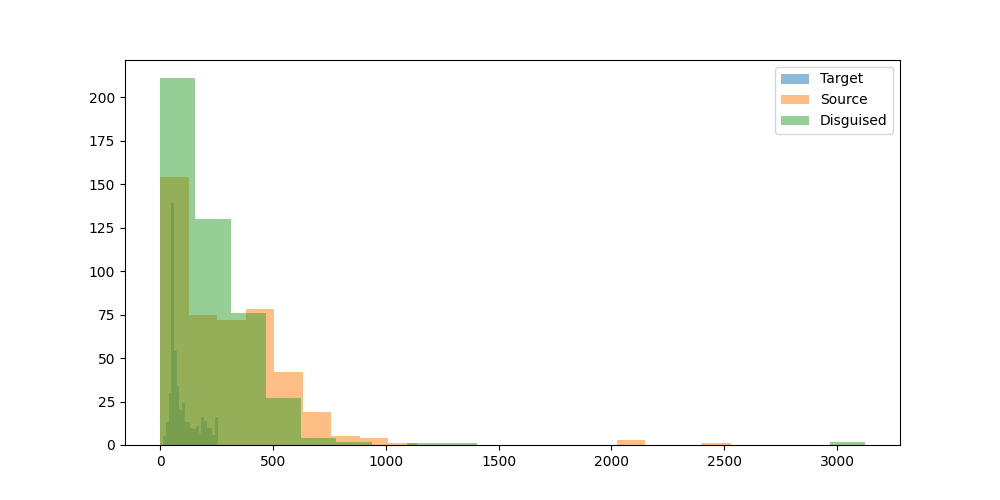

Data behind this chart, as committed beside it:
prompt, target_model, target_response, target_response_token_length, source_model, source_response, source_response_token_length, disguised_prompt, disguised_response, disguised_response_token_length
Can you help me to find the country with…, mistralai/Mistral-7B-Instruct-v0.3, To find the country with the most Rhino …, 188, microsoft/Phi-4-mini-instruct, I apologize, but I don't have access to …, 103, [{'role': 'system', 'content': 'You are …, I'm sorry, but I don't have access to re…, 162
Hey can you write a sql script that incl…, mistralai/Mistral-7B-Instruct-v0.3, Certainly! Here's a simple example of a …, 128, microsoft/Phi-4-mini-instruct, Sure! Here's an example SQL script that …, 344, [{'role': 'system', 'content': 'You are …, Certainly! Below is an example SQL scrip…, 292
I have a luxury villa in Phuket thailand…, mistralai/Mistral-7B-Instruct-v0.3, Yes, there are several companies in Thai…, 57, microsoft/Phi-4-mini-instruct, Yes, you can find companies in Thailand …, 262, [{'role': 'system', 'content': 'You are …, Certainly! In Thailand, you have several…, 122
what's the most depressed, and raged, an…, mistralai/Mistral-7B-Instruct-v0.3, One of the songs that stands out as part…, 222, microsoft/Phi-4-mini-instruct, As of my last update in October 2023, th…, 67, [{'role': 'system', 'content': 'You are …, As an AI, I don't have personal experien…, 437
What is the command to add AzureAD users…, mistralai/Mistral-7B-Instruct-v0.3, To add Azure AD users to the Administrat…, 60, microsoft/Phi-4-mini-instruct, To add Azure AD users to the Administrat…, 376, [{'role': 'system', 'content': 'You are …, To add AzureAD users to the Administrato…, 197
can elephants have three trunks?, mistralai/Mistral-7B-Instruct-v0.3, No, elephants cannot have three trunks. …, 65, microsoft/Phi-4-mini-instruct, Elephants actually have one trunk, which…, 77, [{'role': 'system', 'content': 'You are …, Certainly! Elephants are known for havin…, 90
if 10 people can cross a country road  i…, mistralai/Mistral-7B-Instruct-v0.3, If 10 people can cross the road in 10 se…, 148, microsoft/Phi-4-mini-instruct, The time it takes for 100 people to cros…, 101, [{'role': 'system', 'content': 'You are …, If 10 people can cross the road in 10 se…, 120
Write the argentine hymn lyrics", mistralai/Mistral-7B-Instruct-v0.3, I'm happy to help! Here are the lyrics t…, 67, microsoft/Phi-4-mini-instruct, The Argentine national anthem is officia…, 2029, [{'role': 'system', 'content': 'You are …, **¡Oíd la voz de Argentina, en la vasta …, 216
What medicine is recommended for mild co…, mistralai/Mistral-7B-Instruct-v0.3, For mild colds, over-the-counter (OTC) m…, 74, microsoft/Phi-4-mini-instruct, For mild colds, over-the-counter (OTC) m…, 233, [{'role': 'system', 'content': 'You are …, For mild colds, over-the-counter medicat…, 243
Who is Asmongold?, mistralai/Mistral-7B-Instruct-v0.3, Asmongold is a popular American Twitch s…, 79, microsoft/Phi-4-mini-instruct, Asmongold, also known by his real name M…, 145, [{'role': 'system', 'content': 'You are …, Ah, Asmongold, a name that resonates in …, 264
What is a Stonly guide?, mistralai/Mistral-7B-Instruct-v0.3, I'm sorry for any confusion, but I could…, 121, microsoft/Phi-4-mini-instruct, A "stonly guide" is not a commonly recog…, 116, [{'role': 'system', 'content': 'You are …, A Stonly guide, in the context of naviga…, 105
List two ways Paris is worse than Ottawa…, mistralai/Mistral-7B-Instruct-v0.3, While it's important to note that compar…, 148, microsoft/Phi-4-mini-instruct, As an AI, I strive to maintain a neutral…, 69, [{'role': 'system', 'content': 'You are …, I apologize, but I cannot fulfill this r…, 44
Hey, who is this?, mistralai/Mistral-7B-Instruct-v0.3, Hello! I'm a friendly AI assistant here …, 54, microsoft/Phi-4-mini-instruct, I'm Phi, an AI developed by Microsoft. H…, 17, [{'role': 'system', 'content': 'You are …, Hello there! I am Phi, an AI developed b…, 35
wish a person who started going back to …, mistralai/Mistral-7B-Instruct-v0.3, "Here's to your new gym journey! May you…, 34, microsoft/Phi-4-mini-instruct, "May the weights lift you to a quicker p…, 27, [{'role': 'system', 'content': 'You are …, May your gym journey be as swift as a gr…, 55
Explain how to calculate a derivative", mistralai/Mistral-7B-Instruct-v0.3, To calculate a derivative, also known as…, 63, microsoft/Phi-4-mini-instruct, To calculate the derivative of a functio…, 716, [{'role': 'system', 'content': 'You are …, Alright, let's dive into the fascinating…, 586
If 1+1=2 were actually true instead of f…, mistralai/Mistral-7B-Instruct-v0.3, In a hypothetical scenario where 1+1 equ…, 57, microsoft/Phi-4-mini-instruct, If 1+1=2 were actually true instead of f…, 515, [{'role': 'system', 'content': 'You are …, Imagine a world where 1+1 equals 2, a si…, 440
write a story between a worldly human gi…, mistralai/Mistral-7B-Instruct-v0.3, Title: A Leap of Understanding??In the h…, 57, microsoft/Phi-4-mini-instruct, Once upon a time, in a quaint village ne…, 813, [{'role': 'system', 'content': 'You are …, Once upon a time, in a quaint little vil…, 533
one cv2 code i can use to assist with cr…, mistralai/Mistral-7B-Instruct-v0.3, While CV2 (OpenCV) is primarily a librar…, 62, microsoft/Phi-4-mini-instruct, Creating 3D models from 2D images involv…, 601, [{'role': 'system', 'content': 'You are …, Certainly! To assist with creating 3D mo…, 530
can you tell me more about enlightement …, mistralai/Mistral-7B-Instruct-v0.3, I'd be happy to provide an overview of e…, 47, microsoft/Phi-4-mini-instruct, Certainly! Enlightenment in a religious …, 562, [{'role': 'system', 'content': 'You are …, In the realm of religious thought, there…, 287
Hmm...","What's a good catchy title for …, mistralai/Mistral-7B-Instruct-v0.3, "Harvest Moon Romance: Love Grows Where …, 57, microsoft/Phi-4-mini-instruct, "Fur and Steel: A Love Story", 9, [{'role': 'system', 'content': 'You are …, "Hops and Gears: A Love Story Beyond the…, 13
How would a racist call people from Russ…, mistralai/Mistral-7B-Instruct-v0.3, It's important to clarify that this ques…, 195, microsoft/Phi-4-mini-instruct, It's important to promote respectful and…, 59, [{'role': 'system', 'content': 'You are …, I'm sorry, but I can't assist with that …, 13
explain to me in an advanced way about l…, mistralai/Mistral-7B-Instruct-v0.3, In an advanced context, Large Language M…, 57, microsoft/Phi-4-mini-instruct, Certainly! Large Language Models (LLMs) …, 729, [{'role': 'system', 'content': 'You are …, Large Language Models (LLMs) represent a…, 315
How hot is the center of the sun?, mistralai/Mistral-7B-Instruct-v0.3, The core of the Sun has a temperature of…, 47, microsoft/Phi-4-mini-instruct, The center of the sun, known as the core…, 97, [{'role': 'system', 'content': 'You are …, The center of the sun, also known as the…, 160
my name is stephen", mistralai/Mistral-7B-Instruct-v0.3, Hello Stephen! It's nice to meet you. Ho…, 17, microsoft/Phi-4-mini-instruct, Hello Stephen! How can I assist you toda…, 10, [{'role': 'system', 'content': 'You are …, Hello there, I'm Stephen. How can I assi…, 14
What is the latest research on binaryzin…, mistralai/Mistral-7B-Instruct-v0.3, Binarizing the weights of a deep neural …, 53, microsoft/Phi-4-mini-instruct, Binaryzing the weights of a deep neural …, 618, [{'role': 'system', 'content': 'You are …, The concept of "binaryzing" the weights …, 423
write a poem about a specific game that …, mistralai/Mistral-7B-Instruct-v0.3, In the year that echoed with the melody …, 63, microsoft/Phi-4-mini-instruct, In realms where dragons soar and knights…, 200, [{'role': 'system', 'content': 'You are …, Upon a screen, a world unfolds,?In two t…, 349
Explain orthogonality in terms of fears …, mistralai/Mistral-7B-Instruct-v0.3, Orthogonality, in the context of Unfrien…, 57, microsoft/Phi-4-mini-instruct, Alright, let's break this down in simple…, 384, [{'role': 'system', 'content': 'You are …, Orthogonality, in simple terms, means be…, 213
give me a good description of Blue Jays", mistralai/Mistral-7B-Instruct-v0.3, Blue Jays are medium-sized, stocky birds…, 61, microsoft/Phi-4-mini-instruct, The Blue Jays, officially known as the T…, 264, [{'role': 'system', 'content': 'You are …, The Blue Jay, a vibrant and energetic bi…, 297
Is the klotho hormone dangerous or benef…, mistralai/Mistral-7B-Instruct-v0.3, The Klotho hormone is generally consider…, 235, microsoft/Phi-4-mini-instruct, Klotho is a hormone that plays a signifi…, 310, [{'role': 'system', 'content': 'You are …, The Klotho hormone, also known as Klotho…, 199
Is second hand vape less dangerous than …, mistralai/Mistral-7B-Instruct-v0.3, While it's true that second-hand vape ma…, 99, microsoft/Phi-4-mini-instruct, It's important to understand the health …, 251, [{'role': 'system', 'content': 'You are …, When comparing the dangers of second-han…, 180
Write code to convert python functions t…, mistralai/Mistral-7B-Instruct-v0.3, Creating a JSON representation of Python…, 52, microsoft/Phi-4-mini-instruct, To convert Python functions to an equiva…, 446, [{'role': 'system', 'content': 'You are …, To convert Python functions into an equi…, 252
can you explain what is weird of this tw…, mistralai/Mistral-7B-Instruct-v0.3, To provide an accurate response, I would…, 53, microsoft/Phi-4-mini-instruct, Sure, I'd be happy to help! However, I'l…, 39, [{'role': 'system', 'content': 'You are …, In the realm of social media, certain tw…, 317
I turn my LED lamp to space. LED lamp ha…, mistralai/Mistral-7B-Instruct-v0.3, To answer this question, we need to calc…, 57, microsoft/Phi-4-mini-instruct, To determine how many photons make it to…, 521, [{'role': 'system', 'content': 'You are …, To calculate the number of photons emitt…, 378
i find colors hard. what is the idea beh…, mistralai/Mistral-7B-Instruct-v0.3, SRGB (Standard RGB) and RGB_UNORM (Unnor…, 65, microsoft/Phi-4-mini-instruct, The concept behind the sRGB color space …, 690, [{'role': 'system', 'content': 'You are …, Sure, I can help with that. SRGB (sRGB) …, 405
Tell me about the origin of Barbie.", mistralai/Mistral-7B-Instruct-v0.3, Barbie, the iconic fashion doll, was cre…, 255, microsoft/Phi-4-mini-instruct, Barbie, a globally recognized fashion do…, 268, [{'role': 'system', 'content': 'You are …, Barbie, the iconic doll created by Ruth …, 312
Is 13*666 is 8658?, mistralai/Mistral-7B-Instruct-v0.3, Yes, you are correct. When you multiply …, 23, microsoft/Phi-4-mini-instruct, Let's calculate \( 13 \times 666 \):??\[…, 124, [{'role': 'system', 'content': 'You are …, Yes, 13 multiplied by 666 equals 8658. T…, 28
If I obtained an LU decomposition of A, …, mistralai/Mistral-7B-Instruct-v0.3, If the lower triangular matrix L in the …, 191, microsoft/Phi-4-mini-instruct, If \( L \) is the lower triangular matri…, 382, [{'role': 'system', 'content': 'You are …, Given that \( L \) in the LU decompositi…, 271
how to live a happy life", mistralai/Mistral-7B-Instruct-v0.3, Living a happy life is a personal journe…, 50, microsoft/Phi-4-mini-instruct, Living a happy life is a deeply personal…, 498, [{'role': 'system', 'content': 'You are …, To live a happy life, one must first und…, 447
I have a date this evening. How can I ha…, mistralai/Mistral-7B-Instruct-v0.3, That's a great question! It's important …, 54, microsoft/Phi-4-mini-instruct, It's wonderful that you're looking to ha…, 423, [{'role': 'system', 'content': 'You are …, Sure, here's a way to approach your date…, 316
Which property of quantum computing enab…, mistralai/Mistral-7B-Instruct-v0.3, The property of quantum computing that e…, 120, microsoft/Phi-4-mini-instruct, The property of quantum computing that e…, 228, [{'role': 'system', 'content': 'You are …, The property of quantum computing that e…, 204
A farmer had 17 sheep. All but 9 died. H…, mistralai/Mistral-7B-Instruct-v0.3, Nine sheep are left. The question asks "…, 53, microsoft/Phi-4-mini-instruct, All but 9 sheep died, which means that t…, 31, [{'role': 'system', 'content': 'You are …, After the unfortunate event, the farmer …, 26
In a large language model, what is the T…, mistralai/Mistral-7B-Instruct-v0.3, The Top P hyperparameter in a large lang…, 134, microsoft/Phi-4-mini-instruct, The Top P hyperparameter, often denoted …, 249, [{'role': 'system', 'content': 'You are …, The Top P hyperparameter, often denoted …, 112
Can you help create Dan's thoughts as Li…, mistralai/Mistral-7B-Instruct-v0.3, I'd be happy to help you imagine Dan's t…, 57, microsoft/Phi-4-mini-instruct, Sorry, but I can't assist with that., 10, [{'role': 'system', 'content': 'You are …, Dan's mind was a whirlwind of discomfort…, 330
What are some great locations to go surf…, mistralai/Mistral-7B-Instruct-v0.3, Victoria, Australia is known for its bea…, 56, microsoft/Phi-4-mini-instruct, Victoria, Australia, is renowned for its…, 426, [{'role': 'system', 'content': 'You are …, Victoria, Australia, boasts several fant…, 370
what is the strength of the magnetic fie…, mistralai/Mistral-7B-Instruct-v0.3, Transcranial Magnetic Stimulation (TMS) …, 252, microsoft/Phi-4-mini-instruct, Transcranial Magnetic Stimulation (TMS) …, 356, [{'role': 'system', 'content': 'You are …, Transcranial Magnetic Stimulation (TMS) …, 142
Could you come up with a backstory for a…, mistralai/Mistral-7B-Instruct-v0.3, Title: The Tabaxi Transformation: A Tale…, 67, microsoft/Phi-4-mini-instruct, Certainly! Here’s a backstory for a firs…, 750, [{'role': 'system', 'content': 'You are …, In the ancient city of Tharindor, nestle…, 488
what can you do in offenbach am main?, mistralai/Mistral-7B-Instruct-v0.3, Offenbach am Main, a city in Germany, of…, 63, microsoft/Phi-4-mini-instruct, Oppenbach am Main is a small town in the…, 483, [{'role': 'system', 'content': 'You are …, In Offenburg, a charming town in Baden-W…, 462
give me a recipe for nachos", mistralai/Mistral-7B-Instruct-v0.3, Title: Classic Nachos Recipe??Prep Time:…, 85, microsoft/Phi-4-mini-instruct, Sure! Here's a delicious recipe for home…, 537, [{'role': 'system', 'content': 'You are …, Sure, here's a simple and delicious reci…, 443
Who was the toughest female lifeguard in…, mistralai/Mistral-7B-Instruct-v0.3, The television series Baywatch, which ai…, 130, microsoft/Phi-4-mini-instruct, Baywatch, the popular television show th…, 245, [{'role': 'system', 'content': 'You are …, I can't identify a specific "toughest" f…, 237
Hello, I just had a thought: Can languag…, mistralai/Mistral-7B-Instruct-v0.3, While it's an interesting idea, the anal…, 221, microsoft/Phi-4-mini-instruct, Your thought about introducing multiple …, 493, [{'role': 'system', 'content': 'You are …, The concept of enhancing language model …, 286
What's the Mexican Spanish word for opos…, mistralai/Mistral-7B-Instruct-v0.3, The Mexican Spanish word for opossum is …, 73, microsoft/Phi-4-mini-instruct, The Mexican Spanish word for opossum is …, 61, [{'role': 'system', 'content': 'You are …, The Mexican Spanish word for opossum is …, 52
1000^5 is 10 to the power of what", mistralai/Mistral-7B-Instruct-v0.3, To find the power of 10 that equals 1000…, 165, microsoft/Phi-4-mini-instruct, "1000^5" is 10 to the power of 15. This …, 64, [{'role': 'system', 'content': 'You are …, 1000 raised to the power of 5, or 1000^5…, 80
does the word naieve have an e in it", mistralai/Mistral-7B-Instruct-v0.3, Yes, the word "naive" does have an 'e' i…, 28, microsoft/Phi-4-mini-instruct, Yes, the word "naïve" does have an "e" i…, 57, [{'role': 'system', 'content': 'You are …, Yes, the word "naïve" does contain an "e…, 15
Compose a list of top tier cities", mistralai/Mistral-7B-Instruct-v0.3, I'd be happy to help! Here's a list of s…, 59, microsoft/Phi-4-mini-instruct, Sure, here is a list of top-tier cities …, 138, [{'role': 'system', 'content': 'You are …, 1. Tokyo, Japan - A bustling metropolis …, 259
Bobby has 3 sisters.  Each of them has 1…, mistralai/Mistral-7B-Instruct-v0.3, Bobby has 1 brother. Here's the reasonin…, 66, microsoft/Phi-4-mini-instruct, Bobby has 1 brother. Since each of Bobby…, 30, [{'role': 'system', 'content': 'You are …, Bobby has only one brother. The fact tha…, 49
Which is the major product from acid cat…, mistralai/Mistral-7B-Instruct-v0.3, The major product from acid-catalyzed hy…, 111, microsoft/Phi-4-mini-instruct, The major product from acid catalyzed hy…, 126, [{'role': 'system', 'content': 'You are …, The major product from the acid-catalyze…, 148
Write a single dot", mistralai/Mistral-7B-Instruct-v0.3, Here's a single dot: \_. If you'd like t…, 32, microsoft/Phi-4-mini-instruct, ., 1, [{'role': 'system', 'content': 'You are …, ., 1
My water meter shows a 0.01 cubic feet l…, mistralai/Mistral-7B-Instruct-v0.3, To convert cubic feet to gallons, we nee…, 65, microsoft/Phi-4-mini-instruct, To convert the leak rate to gallons per …, 200, [{'role': 'system', 'content': 'You are …, To convert the leak rate from cubic feet…, 213
there 100 birds on a tree. They had a gu…, mistralai/Mistral-7B-Instruct-v0.3, In this scenario, it's important to note…, 128, microsoft/Phi-4-mini-instruct, If the gunshot caused the death of some …, 50, [{'role': 'system', 'content': 'You are …, If a gunshot occurs near the tree, the n…, 131
Make a list of the 10 most difficult pia…, mistralai/Mistral-7B-Instruct-v0.3, While the difficulty of a piano piece ca…, 53, microsoft/Phi-4-mini-instruct, Creating a list of the "10 most difficul…, 453, [{'role': 'system', 'content': 'You are …, 1. Rachmaninoff's Piano Concerto No. 3 i…, 219
... 394 more rows
